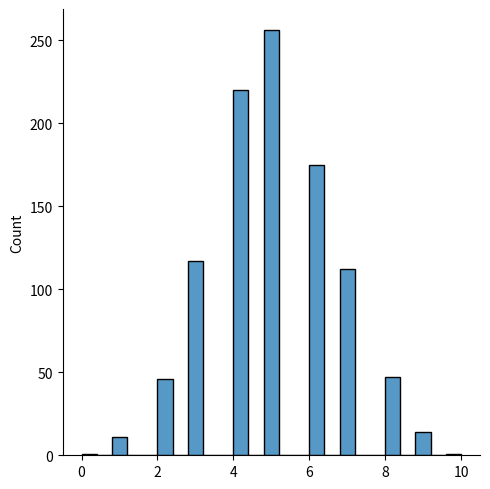
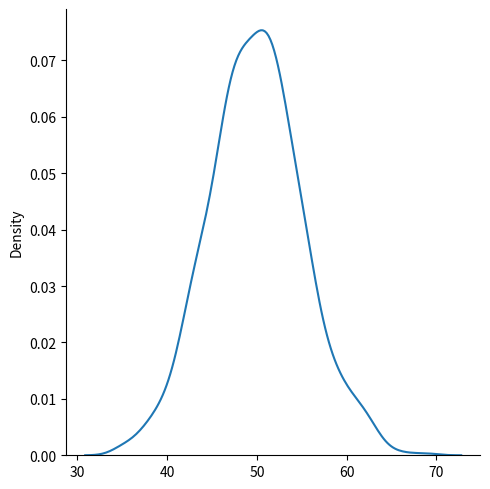
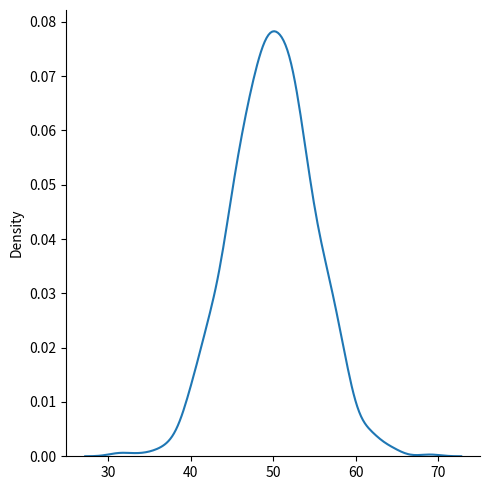

Write the Python code that produced these figures, in order.
# Binomial Distribution - Discrete Distribution - Binary Output
# param - n(number of trials), p(probabilities) and size(shape - returned array)

# Given 10 trial for a coin which will generate 10 data points
import numpy as np
sharad = np.random.binomial(n= 10, p= 0.5, size= 10)
print(sharad)

# Visualization of Binomial Distribution
import matplotlib.pyplot as pypl
import seaborn as sb

sharad = np.random.binomial(n= 10, p= 0.5, size= 1000)
sb.displot(data= sharad, kind= 'hist')
pypl.show()

# Difference between normal and binomial distributions - normal (continuous) and binomial (discrete)
import numpy as np
import matplotlib.pyplot as pypl
import seaborn as sb

sb.displot(data= np.random.normal(loc= 50, scale= 5, size= 1000), kind= 'kde')
sb.displot(data= np.random.binomial(n= 100, p= 0.5, size= 1000), kind= 'kde')
pypl.show()